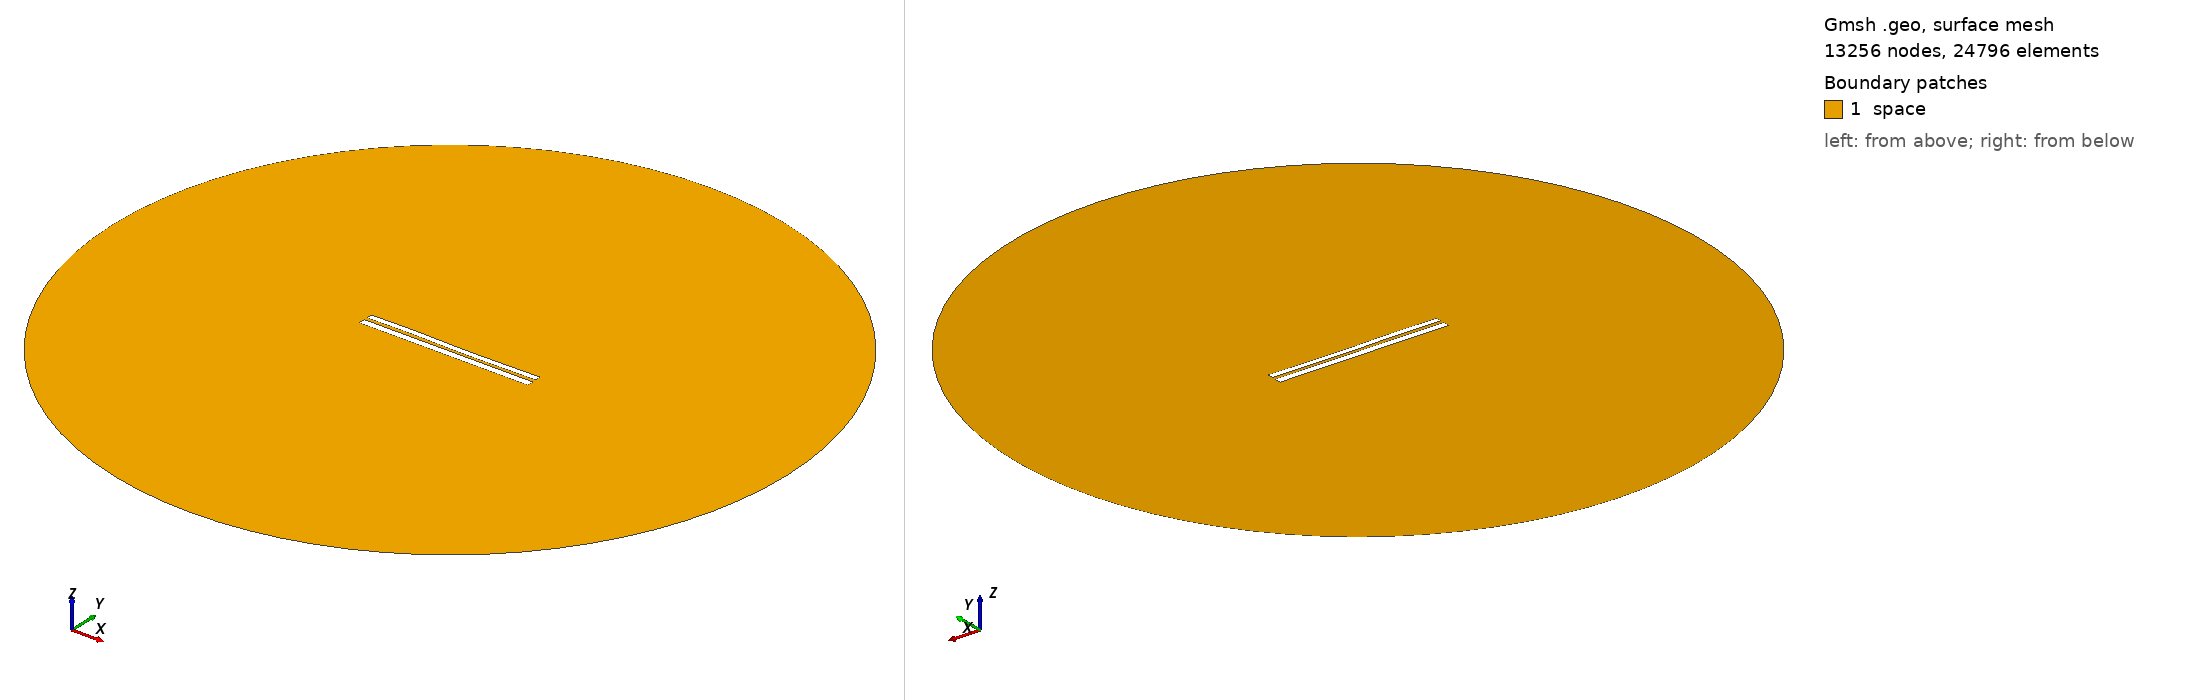

Gmsh geometry script, surface-meshed: 13256 nodes, 24796 surface elements. Boundary patches (legend numbers): 1 space. Left view from above one corner, right view from below the opposite corner. Legend entries are the model's physical surfaces. The drawing asked Gmsh for element sizes between 1% and 20% of the model's largest extent; the script's own settings can give other sizes.

=== 7049.geo (drawn) ===
//---------------------------------------
// Geometry kernel
//---------------------------------------

SetFactory("OpenCASCADE");



//---------------------------------------
// Parameters of the geometry
//---------------------------------------

// Overetch of the upper plate
overetch = 0.25;

// Distance between the plates
distance = 1.75;

// Discretization over the x axis (for the deformation)
nx = 50; 

// Length of the plate
L = 100 - overetch; 

// Number of modes
n = 4; 

// 1st mode coefficient
coeff(1) = -0.075;
beta(1) = 0.596864 * 3.1415926535 / L;

// 2nd mode coefficient
coeff(2) = -0.075;
beta(2) = 1.49418 * 3.1415926535 / L;

// 3rd mode coefficient
coeff(3) = 0.15;
beta(3) = 2.50025 * 3.1415926535 / L;

// 4th mode coefficient
coeff(4) = 0.07499999999999998;
beta(4) = 3.49999 * 3.1415926535 / L;



//---------------------------------------
// Upper plate (deformed rectangle)
//---------------------------------------

// Coordiantes of the upper plate
xmin = -50;
xmax = 50 - overetch;

// Height of the upper plate
yheight = 4 - 2 * overetch;

// Indexes of the points
UpperID[] = {};
LowerID[] = {};
LeftID[] = {};
RightID[] = {};

// Point index
p = 1;

// Horizontal edges
For i In {1:nx}
    x = xmin + (i-1)*(xmax - xmin)/(nx-1);

    y_bottom = distance / 2 + overetch;
    For j In {1:n}
        C = (Cosh(beta(j)*L) + Cos(beta(j)*L)) / (Sinh(beta(j)*L) + Sin(beta(j)*L));
        y_bottom  = y_bottom + coeff(j) * (Cosh(beta(j)*(x+50)) - Cos(beta(j)*(x+50)) - C * (Sinh(beta(j)*(x+50)) - Sin(beta(j)*(x+50))));
    EndFor

    y_top = y_bottom + yheight;

    Point(p) = {x, y_top, 0, 1.0};
    UpperID[i] = p;
    p = p + 1;

    Point(p) = {x, y_bottom, 0, 1.0};
    LowerID[i] = p;
    p = p + 1;
EndFor

// Create point lists
UpperPts[] = {}; LowerPts[] = {};
For i In {1:nx}
  UpperPts[] += {UpperID[i]};
  LowerPts[] += {LowerID[i]};
EndFor

// Build splines
Spline(1) = {UpperPts[]};
Spline(2) = {LowerPts[]};
Line(3) = {LowerPts[nx-1], UpperPts[nx-1]};
Line(4) = {LowerPts[0], UpperPts[0]};

// Build the plane surface
Curve Loop(1) = {2, 3, -1, -4};
Plane Surface(1) = {1};



//---------------------------------------
// Lower plate (rectangle)
//---------------------------------------

// Vertices
Point(1001) = {-50, -1, 0, 1.0};
Point(1002) = { 50, -1, 0, 1.0};
Point(1003) = { 50,  -5, 0, 1.0};
Point(1004) = {-50,  -5, 0, 1.0};

// Edges
Line(5) = {1001, 1002};
Line(6) = {1002, 1003};
Line(7) = {1003, 1004};
Line(8) = {1004, 1001};

// Plane surface
Line Loop(2) = {5, 6, 7, 8};
Plane Surface(2) = {2}; 



//---------------------------------------
// Outer (fictious) boundary
//---------------------------------------

// Points
Point(1005) = {0, 0, 0};       // Center
Point(1006) = {200, 0, 0};     // Start point
Point(1007) = {0, 200, 0};     // 90 degrees
Point(1008) = {-200, 0, 0};    // 180 degrees
Point(1009) = {0, -200, 0};    // 270 degrees

// Circle arcs (each needs start, center, end)
Circle(9) = {1006, 1005, 1007};
Circle(10) = {1007, 1005, 1008};
Circle(11) = {1008, 1005, 1009};
Circle(12) = {1009, 1005, 1006};

// Plane surface for the entire domain
Curve Loop(3) = {9, 10, 11, 12};
Surface(3) = {3};

// Subtract the plates from the whole domain to obtain the actual domain where we want to solve the equations
BooleanDifference{ Surface{3}; Delete; }{ Surface{1}; Surface{2}; Delete; }




//---------------------------------------
// Transfinite Lines/Curves
//---------------------------------------

// Set the number of points on the boundaries
r = 7;

// Plates
Transfinite Curve {1, 2} = 50*r Using Progression 1;
Transfinite Curve {3, 4} = 2*r Using Progression 1;
Transfinite Line {5, 7} = 50*r Using Progression 1;
Transfinite Line {6, 8} = 2*r Using Progression 1;

// Outer boundary
Transfinite Line {9, 10, 11, 12} = 20 Using Progression 1;



//---------------------------------------
// Physical groups
//---------------------------------------                

// Physical curves (boundaries)
Physical Line("force_segment", 10) = {2};
Physical Line("upper_plate", 11) = {1, 3, 4};
Physical Line("lower_plate", 12) = {5, 6, 7, 8};
Physical Line("boundary", 20) = {9, 10, 11, 12};

// Physical Surfaces
Physical Surface("space", 30) = {3};



//---------------------------------------
// 6. Generate the Mesh
//---------------------------------------

// 2D mesh generation
Mesh 2;
